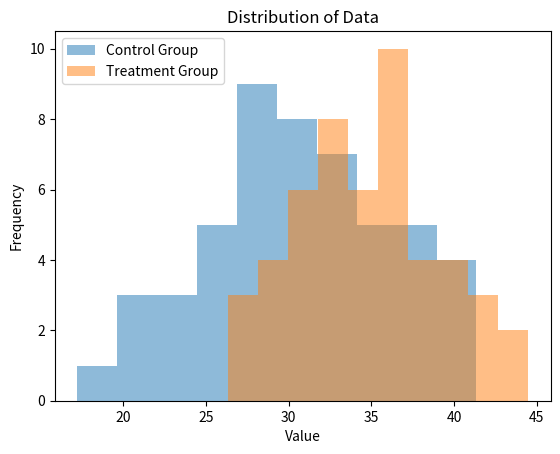

Python code for this plot:
import numpy as np
import matplotlib.pyplot as plt
import scipy.stats as stats

# Example data for control and treatment groups
np.random.seed(0)  # for reproducibility
control_group_data = np.random.normal(30, 5, 50)  # Placeholder data
treatment_group_data = np.random.normal(35, 5, 50)  # Placeholder data

# Visualize the data using histograms
plt.hist(control_group_data, alpha=0.5, label='Control Group')
plt.hist(treatment_group_data, alpha=0.5, label='Treatment Group')
plt.xlabel('Value')
plt.ylabel('Frequency')
plt.title('Distribution of Data')
plt.legend()
plt.show()

# Perform a two-sample t-test
t_statistic, p_value = stats.ttest_ind(control_group_data, treatment_group_data)

print("T-Statistic:", t_statistic)
print("P-Value:", p_value)

# Interpret the results
alpha = 0.05
if p_value < alpha:
    print("The new treatment has a statistically significant effect.")
else:
    print("There is no statistically significant effect observed.")
